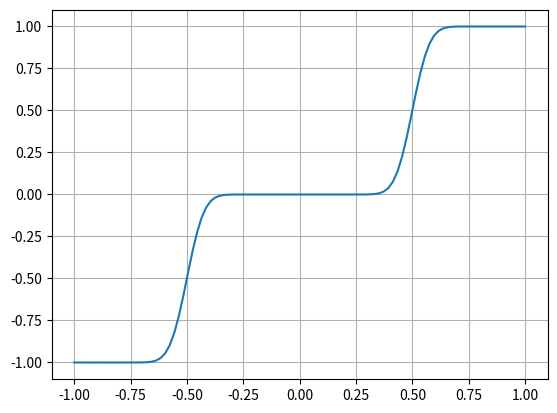

This figure's Python source:

import numpy as np
from numpy.polynomial import Chebyshev as Cheb
from scipy.special import jv, iv

################## Hamiltonian Simulation

# equation 52 of 1806.01838
# R = floor( r( e*|t|/2 , (5/4)*eps )/2 )
# where r(t',eps') is the smallest r > t such that eps' = (t'/r)**r
def ja_R(t,eps):
    eps_p = (5/4)*eps
    t_p = np.e*abs(t)/2

    # R is the largest integer below this threshold
    def thresh(R):
        r = 2*R
        if r == 0: return False
        return eps_p >= (t_p/r)**r

    # binary search an interval Rmin,Rmax containing R
    Rmin = int(np.ceil(t_p))
    Rmax = 2*Rmin
    while True:
        if thresh(Rmax): break
        Rmin *= 2
        Rmax *= 2

    # binary search within that interval
    while (Rmax - Rmin) > 1:
        Rmed = int((Rmax + Rmin)/2)
        if thresh(Rmed): Rmax = Rmed
        else: Rmin = Rmed

    return Rmin

# convenience function for making chebyshev 'monomials'
def cheb(n):
    assert int(n) == n
    n = int(n)
    assert n >= 0
    coefs = np.zeros(n+1)
    coefs[-1] = 1
    return Cheb(coefs)


# Lemma 57 of 1806.01838
# Can also just specify the degree 2*R+1
#   to do so, set eps=None
def ja_sin(t,eps=0.01,R=None):
    assert eps is None or R is None
    assert not (eps is None and R is None)
    if R is None: R = ja_R(t,eps)

    out = Cheb([0])
    for k in range(R+1):
        out += (-1)**k * jv(2*k+1,t) * cheb(2*k+1)

    return 2*out

# Lemma 57 of 1806.01838
# Can also just specify the degree 2*R
#   to do so, set eps=None
def ja_cos(t,eps=0.01,R=None):
    assert eps is None or R is None
    assert not (eps is None and R is None)
    if R is None: R = ja_R(t,eps)

    # note that Lemma 57 actually has a typo in it
    # it should be | cos(tx) - J_0(t) - 2 sum_k^R (-1)^k J_2k(t) T_2k(x) | < eps
    # but second minus sign is written as a plus sign
    out = Cheb([jv(0,t)])
    for k in range(1,R+1):
        out += 2*(-1)**k * jv(2*k,t) * cheb(2*k)

    return out

################# Thresholding


# Corollary 4 of 1707.05391
def erf(k,eps=0.01):
    assert eps < 1/np.sqrt(np.pi) # probably should be even less than this

    # bound on eps_exp from Lemma 13, equation 66
    def exp_degree(eps_p,beta_p):
        t = np.ceil( max( beta_p * np.exp(2) , np.log( 4/eps_p)  )  )
        return np.ceil( np.sqrt(  2 * t * np.log(4/eps_p)  ) )

    # Corollary 3, equation 69
    def gauss_degree(eps_p, gamma_p):
        return exp_degree(eps_p  , gamma_p**2 / 2 ) * 2

    # Corollary 4, equation 70
    # need to find n such that 4k/(sqrt(pi) n ) * gauss_error(k, n-1) < eps
    # if we have converged then n = gauss_degree(k, eps * sqrt(pi) * n / (4*k)) - 1
    n = 1 # initial guess for n
    while True:
        if np.isnan(n): assert False
        new_n = gauss_degree(eps * np.sqrt(np.pi) * n / (4*k), k) - 1
        if n > 1 and new_n >= n: break
        n = new_n

    out = Cheb([0,iv(0,k**2/2)])

    for j in range(1,int((n-1)/2)+1):
        out += (-1)**j * iv(j, k**2/2) * ( cheb(2*j+1)/(2*j+1) - cheb(2*j-1)/(2*j-1) )

    return out*2*k*np.exp(-k**2/2)/np.sqrt(np.pi)



# Lemma 10 of 1707.05391
# approximates sign(x) for |x| > kappa/2
def sign(kappa,eps=0.01):
    eps_half = eps/2
    k = (np.sqrt(2)/kappa) * np.log(2/(np.pi * eps_half**2))**(1/2)
    return erf(k, eps_half)

# General rectangle function for the region 0 < x < 1
# If odd=True then P(0)=0 and P is odd
#   otherwise P(1)=1 and P is even
# Input a list of tuples (0.2,0.3) indicating regions
#   where the polynomial switches between 0 and 1
def rect(*switch_regions,odd=True,eps=0.01):

    if odd:
        out = Cheb([0])
        low = True
    else:
        out = Cheb([1])
        low = False

    if len(switch_regions) == 0:
        return out

    eps /= len(switch_regions)

    pos = 0
    for (l,r) in switch_regions:
        assert pos <= l and l < r and r <= 1
        m = (l+r)/2
        kappa = r-l
        # can do a little bit better than doubling the degree
        # as done in Corollary 5
        rescale = max(abs(1-m), abs(m+1))
        kappa /= rescale
        Sign = sign(kappa, eps=eps)(Cheb([-m/rescale,1/rescale]))

        if odd: Poly = (Sign - Sign(Cheb([0,-1])))/2
        else: Poly = (Sign + Sign(Cheb([0,-1])))/2 + 1

        if low: out += Poly
        else: out -= Poly
        low = not low

    return out


# Theorem 10 of 1707.05391
# approximates k*x for |x| < 1/k
def lin(k,eps=0.01):
    assert False # Finish me
    #mid = (1 + 1/k)/2
    mid = 1/k + 0.1
    kappa = mid - 1/k
    stretch = 5
    Sign = sign(kappa/stretch, eps=eps)(Cheb([-mid/stretch,1/stretch]))
    Rect = -(Sign(Cheb([0,-1])) + Sign)/2
    return Rect * Cheb([0,k])

    return rect((1/k,1),odd=False,eps=eps) * Cheb([0,k])


if __name__ == "__main__":
    import matplotlib.pyplot as plt
    xs = np.linspace(-1,1,100)
    Rect = rect((0.4,0.6),eps=0.4)
    #Lin = lin(3, eps=0.4)
    plt.plot(xs,Rect(xs))
    #plt.plot(xs,3*xs)
    plt.grid()
    plt.show()



# Method one, for isometries
# nudge scale down to nearest solution
# apply Chebyshev

# Method two, for arbitary matrices
# use lin polynomial

# also implement hermitian svt


################ Other

# TODO: I will implement these in a future version.

# approximates x**d using degree O(sqrt(d))
# Theorem 3.3 of "Faster Algorithms via Approximation Theory" Vishnoi Sachadeva
# (also stated as Theorem 63 of 1806.01838)
def fast_forwarding(d,eps=0.01):
    pass

# approximates e**(-beta(1-x))
# Lemma 4.2 of "Faster Algorithms via Approximation Theory" Vishnoi Sachadeva
# (also stated as Corollary 64 of 1806.01838)
# Doesn't this use a taylor series?
def exponential(eps=0.01):
    pass


# Corollary 66 of 1806.01838
# Read the corollary statement for a full description
# coef_lambda computes the coefficients a_l = coef_lambda(l)
# B is the bound satisfying sum_l |a_l| (r + delta)^l <= B
def taylor_series(coef_lambda,B,eps=0.01):
    pass

# Odd polynomial that approximates f(x) = (3/4) (eps / x) for |x| > eps
# Corollary 69 of 1806.01838
def reciprocal(eps=0.01):
    pass

# approximates (2/pi) * arcsin(x)
# Lemma 70 of 1806.01838
def arcsin(eps=0.01):
    pass







